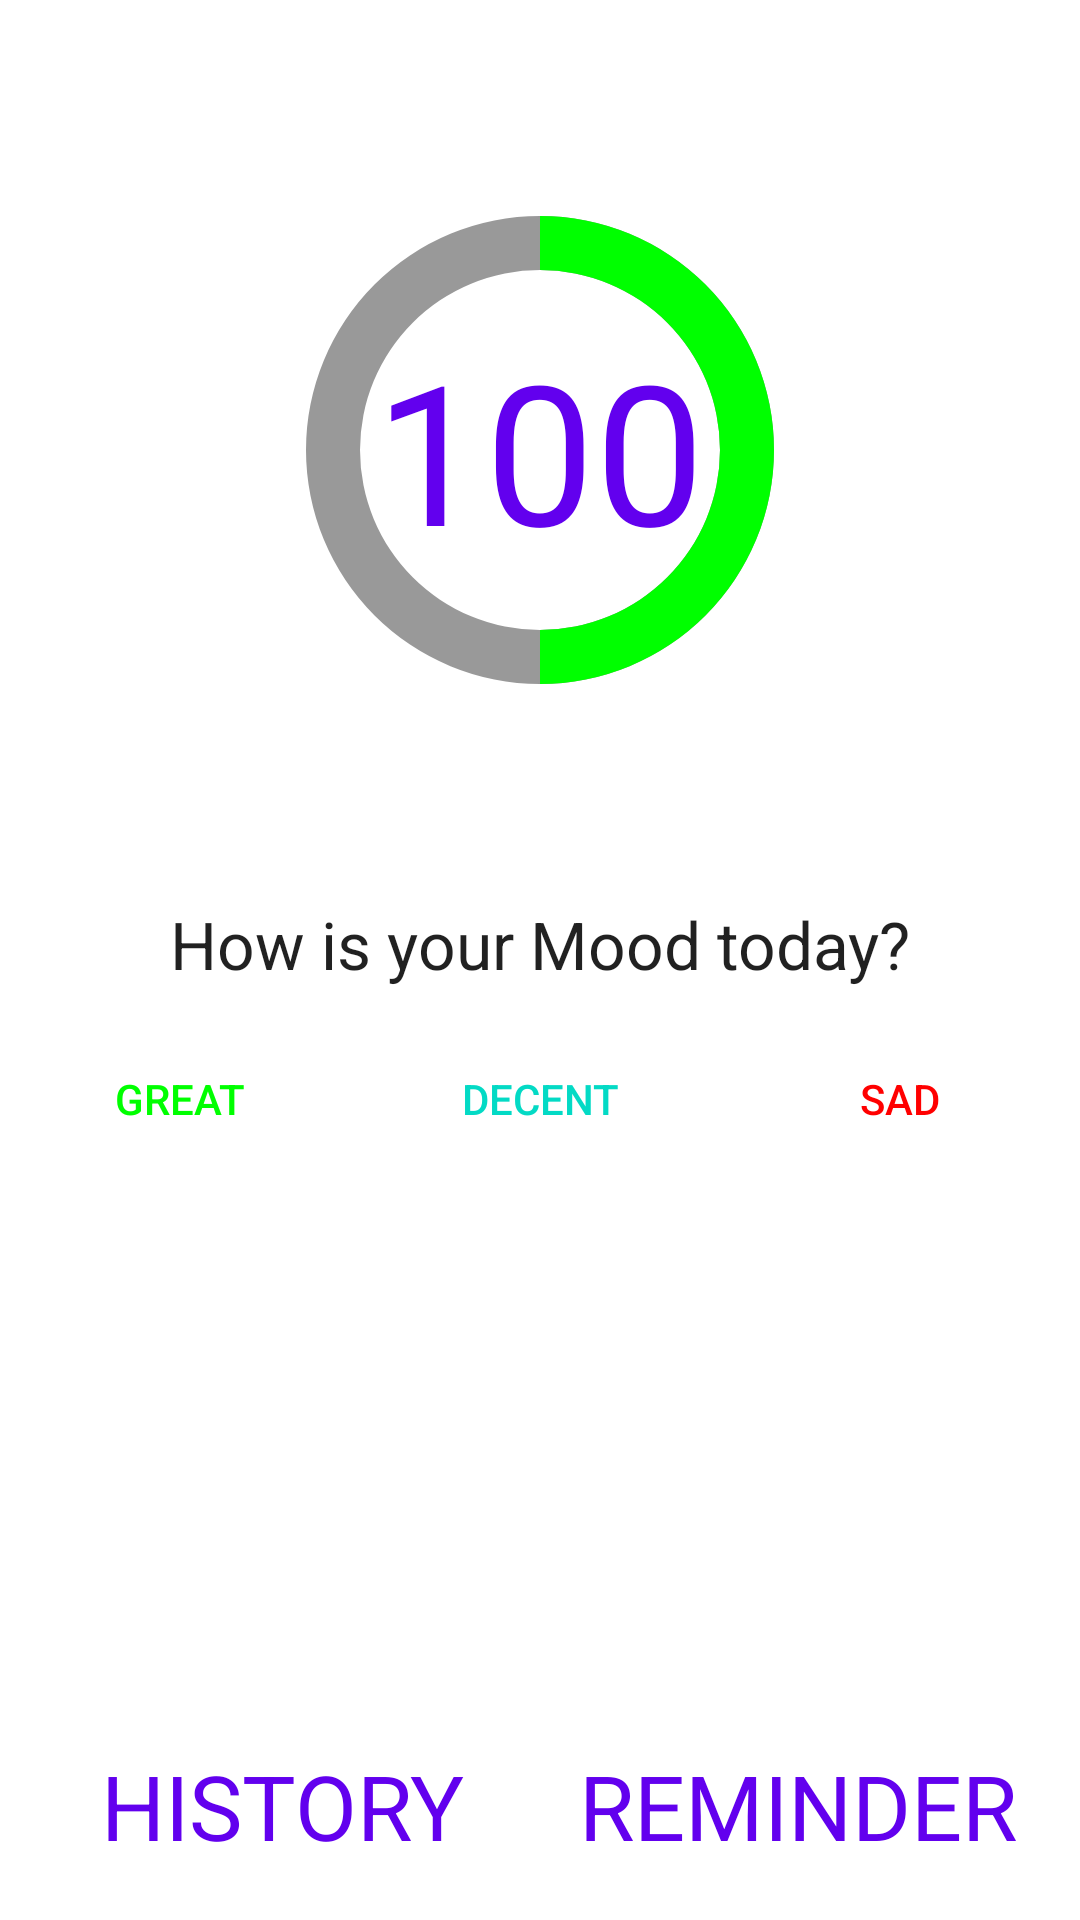

The Android layout XML behind this screen, and the referenced resources:
<!-- AndroidManifest.xml: application theme AppTheme -->
<!-- res/layout/activity_main.xml -->
<RelativeLayout xmlns:android="http://schemas.android.com/apk/res/android"
    xmlns:tools="http://schemas.android.com/tools"
    android:layout_width="match_parent"
    android:layout_height="match_parent"
    android:background="#ffffff">

    <LinearLayout
        android:layout_width="match_parent"
        android:layout_height="match_parent"
        android:orientation="vertical">

        <RelativeLayout
            android:layout_width="match_parent"
            android:layout_height="300dp">

            <ProgressBar
                android:id="@+id/circularProgressbar"
                style="?android:progressBarStyleHorizontal"
                android:layout_width="match_parent"
                android:layout_height="300dp"
                android:layout_centerInParent="true"
                android:indeterminate="false"
                android:max="100"
                android:progress="50"
                android:progressDrawable="@drawable/circular"
                android:secondaryProgress="100" />

            <TextView
                android:id="@+id/mood_score"
                android:layout_width="wrap_content"
                android:layout_height="wrap_content"
                android:layout_centerInParent="true"
                android:layout_margin="8dp"
                android:gravity="center_horizontal"
                android:text="100"
                android:textColor="@color/colorPrimary"
                android:textSize="65dp" />
        </RelativeLayout>

        <TextView
            android:id="@+id/howText"
            android:layout_width="match_parent"
            android:layout_height="wrap_content"
            android:gravity="center"
            android:text="@string/hows_mood"
            android:textAppearance="?android:textAppearanceLarge" />

        <LinearLayout
            android:id="@+id/mood_buttons"
            android:layout_width="match_parent"
            android:layout_height="wrap_content"
            android:layout_marginTop="5dp"
            android:orientation="horizontal">

            <Button
                android:id="@+id/great_button"
                style="?android:buttonBarButtonStyle"
                android:layout_width="0dp"
                android:layout_height="wrap_content"
                android:layout_margin="8dp"
                android:layout_weight="1"
                android:text="Great"
                android:textColor="#00ff00" />

            <Button
                android:id="@+id/decent_button"
                style="?android:buttonBarButtonStyle"
                android:layout_width="0dp"
                android:layout_height="wrap_content"
                android:layout_margin="8dp"
                android:layout_weight="1"
                android:scaleType="centerInside"
                android:text="Decent" />

            <Button
                android:id="@+id/sad_button"
                style="?android:buttonBarButtonStyle"
                android:layout_width="0dp"
                android:layout_height="wrap_content"
                android:layout_margin="8dp"
                android:layout_weight="1"
                android:text="Sad"
                android:textColor="#ff0000" />
        </LinearLayout>

        <TextView
            android:id="@+id/alarmDateTime"
            android:layout_width="match_parent"
            android:layout_height="wrap_content"
            android:layout_margin="8dp"
            android:gravity="center"
            tools:text="No Reminder Yet" />

        <ScrollView
            android:layout_width="match_parent"
            android:layout_height="wrap_content"
            android:layout_margin="18dp">

            <TextView
                android:id="@+id/tipsText"
                android:layout_width="match_parent"
                android:layout_height="wrap_content"
                android:gravity="center"
                android:textSize="20sp"
                android:textStyle="italic"
                tools:text="An apple a day keeps the doctor away" />
        </ScrollView>
    </LinearLayout>

    <LinearLayout
        android:id="@+id/historyReminderLayout"
        android:layout_width="match_parent"
        android:layout_height="60dp"
        android:layout_alignParentBottom="true"
        android:layout_margin="8dp"
        android:orientation="horizontal">

        <TextView
            android:id="@+id/viewHistory"
            android:layout_width="0dp"
            android:layout_height="match_parent"
            android:layout_weight="1"
            android:background="#ffffff"
            android:gravity="center"
            android:text="HISTORY"
            android:textColor="@color/colorPrimary"
            android:textSize="30sp" />

        <TextView
            android:id="@+id/setReminderDialog"
            android:layout_width="0dp"
            android:layout_height="match_parent"
            android:layout_weight="1"
            android:background="#ffffff"
            android:gravity="center"
            android:text="REMINDER"
            android:textColor="@color/colorPrimary"
            android:textSize="30sp" />
    </LinearLayout>
</RelativeLayout>
<!-- resources referenced by this layout -->
<resources>
  <!-- drawable circular (drawable) -->
  <?xml version="1.0" encoding="utf-8"?>
  <layer-list xmlns:android="http://schemas.android.com/apk/res/android">
  <item android:id="@android:id/secondaryProgress">
      <shape
          android:innerRadiusRatio="6"
          android:shape="ring"
          android:thicknessRatio="20.0"
          android:useLevel="true">
          <gradient
              android:centerColor="#999999"
              android:endColor="#999999"
              android:startColor="#999999"
              android:type="sweep"/>
      </shape>
  </item>
      <item android:id="@android:id/progress">
          <rotate
              android:fromDegrees="270"
              android:pivotX="50%"
              android:pivotY="50%"
              android:toDegrees="270">
              <shape
                  android:innerRadiusRatio="6"
                  android:shape="ring"
                  android:thicknessRatio="20.0"
                  android:useLevel="true">
                  <rotate
                      android:fromDegrees="0"
                      android:pivotX="50%"
                      android:pivotY="50%"
                      android:toDegrees="360"/>
                  <gradient
                      android:centerColor="#00ff00"
                      android:endColor="#00ff00"
                      android:startColor="#00ff00"
                      android:type="sweep"/>
              </shape>
          </rotate>
      </item>
  </layer-list>
  <string name="hows_mood">How is your Mood today?</string>
  <style name="AppTheme" parent="Theme.AppCompat.Light.DarkActionBar">
          
          <item name="colorPrimary">@color/colorPrimary</item>
          <item name="colorPrimaryDark">@color/colorPrimaryDark</item>
          <item name="colorAccent">@color/colorAccent</item>
      </style>
  <!-- not gathered from this repository: default colours our renderer supplied (Android Studio template values) -->
  <color name="colorPrimary">#FF6200EE</color>
  <color name="colorPrimaryDark">#FF3700B3</color>
  <color name="colorAccent">#FF03DAC5</color>
</resources>
